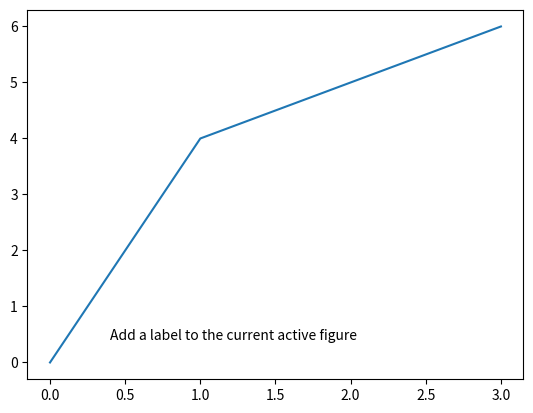

Recreate this plot in Python.
import matplotlib.pyplot as plt


def get_active_figure():
    return plt.gcf()


fig, ax = plt.subplots()
ax.plot([0, 1, 2, 3], [0, 4, 5, 6])

ac_fig = get_active_figure()

if ac_fig is None:
    print("No active figure")
else:
    ax.text(0.4, 0.4, "Add a label to the current active figure")
    plt.show(block=False)
    plt.close()
